Photos from the image-classification dataset "signs" in the GitHub repository nithinisaimg/sign_language_translator. Its 9 classes are: bye, hello, help me, how are you, i love you, please, sorry, thank you, yes.

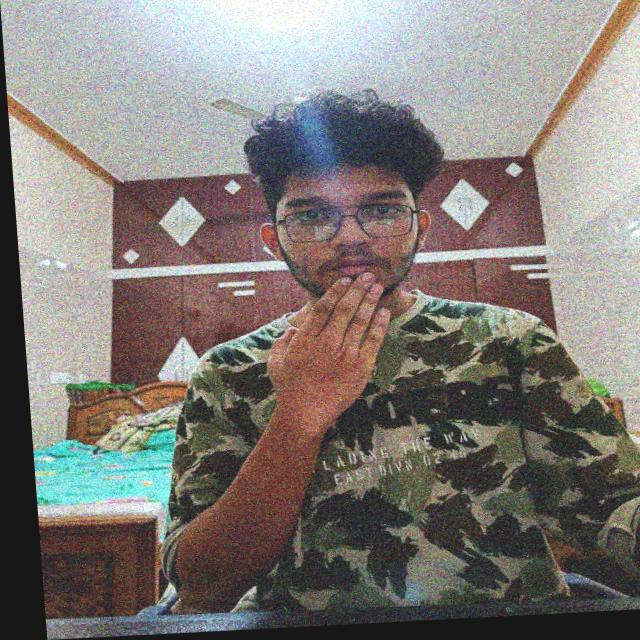
Label: thank you

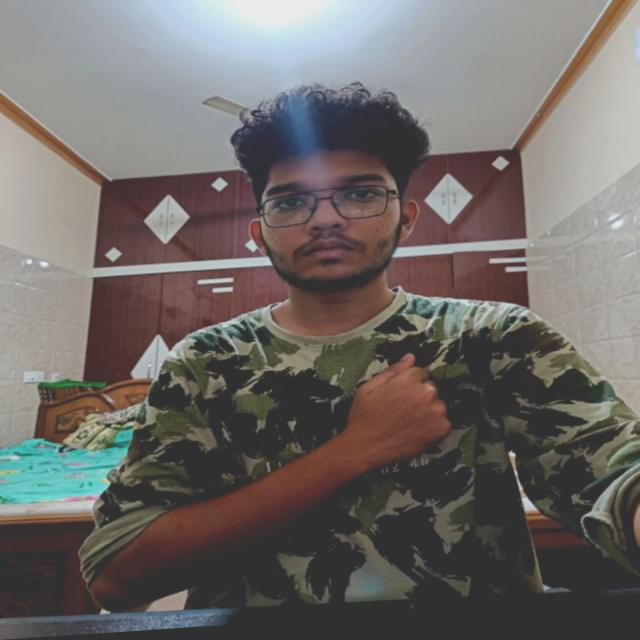
Label: sorry

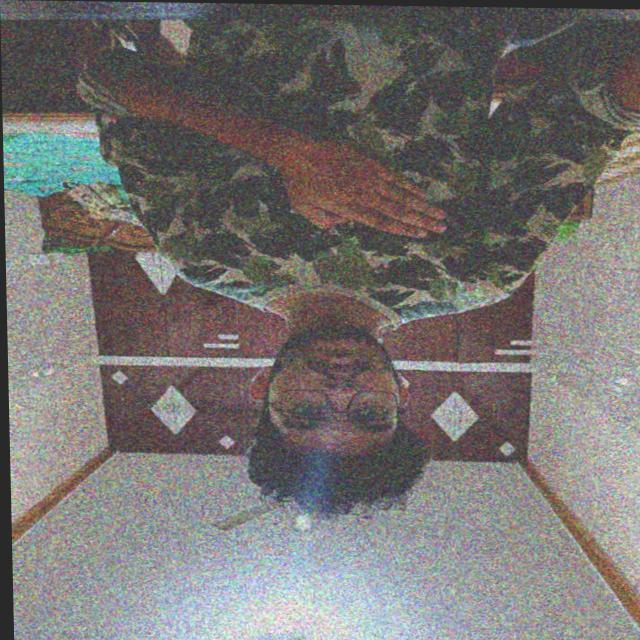
Label: please

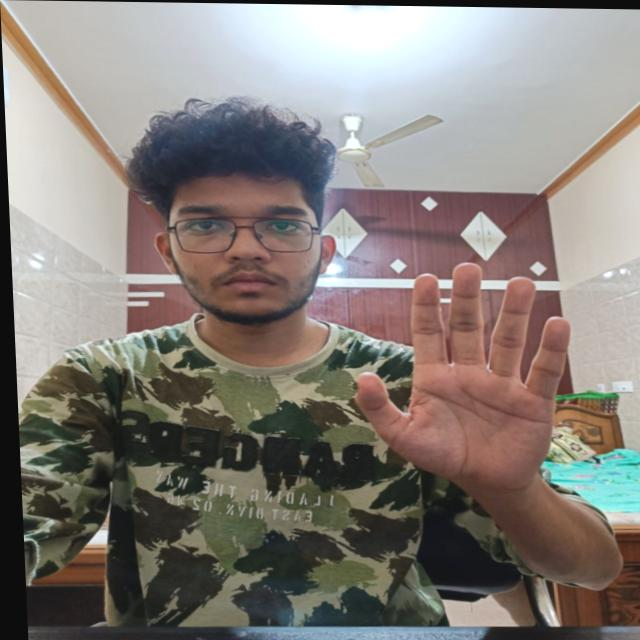
Label: hello

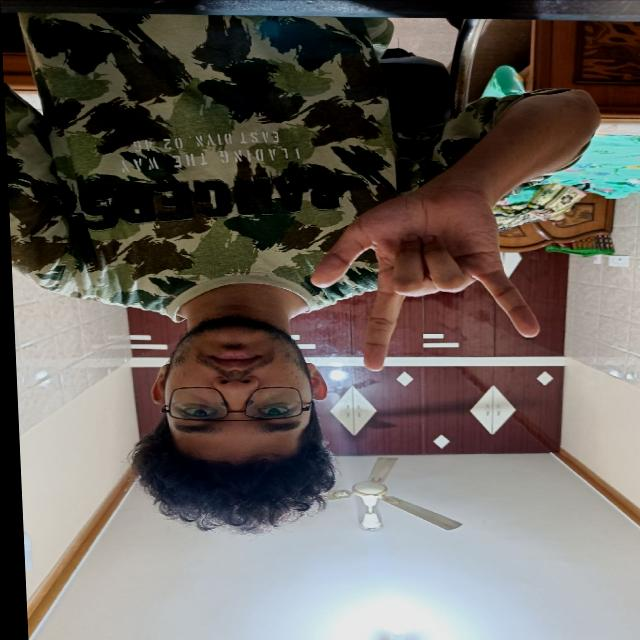
Label: i love you

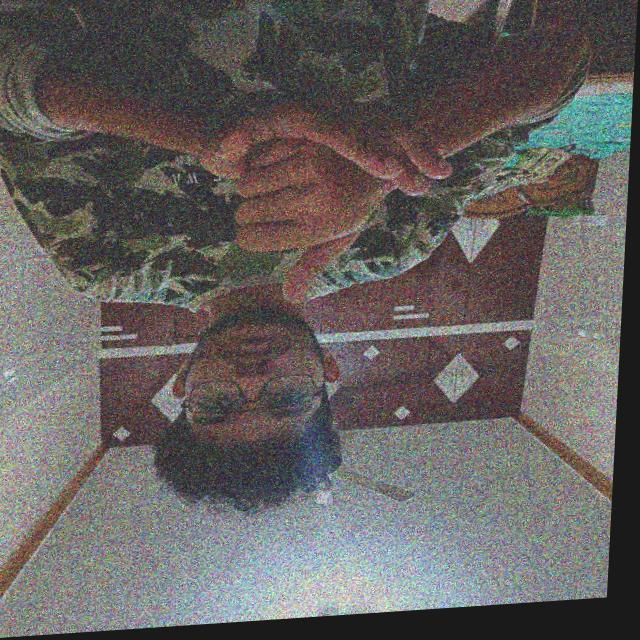
Label: help me
